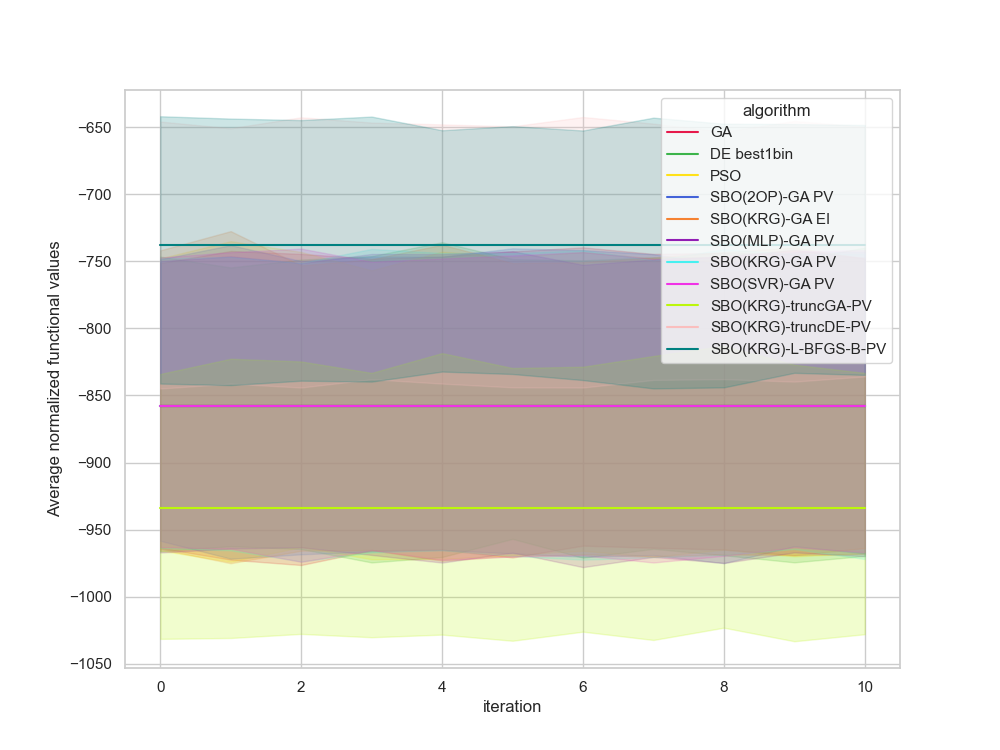

Values plotted in this chart, from the file beside it:
, Unnamed: 0, value, iteration, algorithm, replicate
0, 0.0, -998.7, 0, GA, 0
1, 1.0, -998.7, 1, GA, 0
2, 2.0, -998.7, 2, GA, 0
3, 3.0, -998.7, 3, GA, 0
4, 4.0, -998.7, 4, GA, 0
5, 5.0, -998.7, 5, GA, 0
6, 6.0, -998.7, 6, GA, 0
7, 7.0, -998.7, 7, GA, 0
8, 8.0, -998.7, 8, GA, 0
9, 9.0, -998.7, 9, GA, 0
10, 10.0, -998.7, 10, GA, 0
11, 11.0, -823.4, 0, GA, 1
12, 12.0, -823.4, 1, GA, 1
13, 13.0, -823.4, 2, GA, 1
14, 14.0, -823.4, 3, GA, 1
15, 15.0, -823.4, 4, GA, 1
16, 16.0, -823.4, 5, GA, 1
17, 17.0, -823.4, 6, GA, 1
18, 18.0, -823.4, 7, GA, 1
19, 19.0, -823.4, 8, GA, 1
20, 20.0, -823.4, 9, GA, 1
21, 21.0, -823.4, 10, GA, 1
22, 22.0, -943.4, 0, GA, 2
23, 23.0, -943.4, 1, GA, 2
24, 24.0, -943.4, 2, GA, 2
25, 25.0, -943.4, 3, GA, 2
26, 26.0, -943.4, 4, GA, 2
27, 27.0, -943.4, 5, GA, 2
28, 28.0, -943.4, 6, GA, 2
29, 29.0, -943.4, 7, GA, 2
30, 30.0, -943.4, 8, GA, 2
31, 31.0, -943.4, 9, GA, 2
32, 32.0, -943.4, 10, GA, 2
33, 33.0, -1186, 0, GA, 3
34, 34.0, -1186, 1, GA, 3
35, 35.0, -1186, 2, GA, 3
36, 36.0, -1186, 3, GA, 3
37, 37.0, -1186, 4, GA, 3
38, 38.0, -1186, 5, GA, 3
39, 39.0, -1186, 6, GA, 3
40, 40.0, -1186, 7, GA, 3
41, 41.0, -1186, 8, GA, 3
42, 42.0, -1186, 9, GA, 3
43, 43.0, -1186, 10, GA, 3
44, 44.0, -566.4, 0, GA, 4
45, 45.0, -566.4, 1, GA, 4
46, 46.0, -566.4, 2, GA, 4
47, 47.0, -566.4, 3, GA, 4
48, 48.0, -566.4, 4, GA, 4
49, 49.0, -566.4, 5, GA, 4
50, 50.0, -566.4, 6, GA, 4
51, 51.0, -566.4, 7, GA, 4
52, 52.0, -566.4, 8, GA, 4
53, 53.0, -566.4, 9, GA, 4
54, 54.0, -566.4, 10, GA, 4
55, 55.0, -1004, 0, GA, 5
56, 56.0, -1004, 1, GA, 5
57, 57.0, -1004, 2, GA, 5
58, 58.0, -1004, 3, GA, 5
59, 59.0, -1004, 4, GA, 5
... 1,150 more rows
